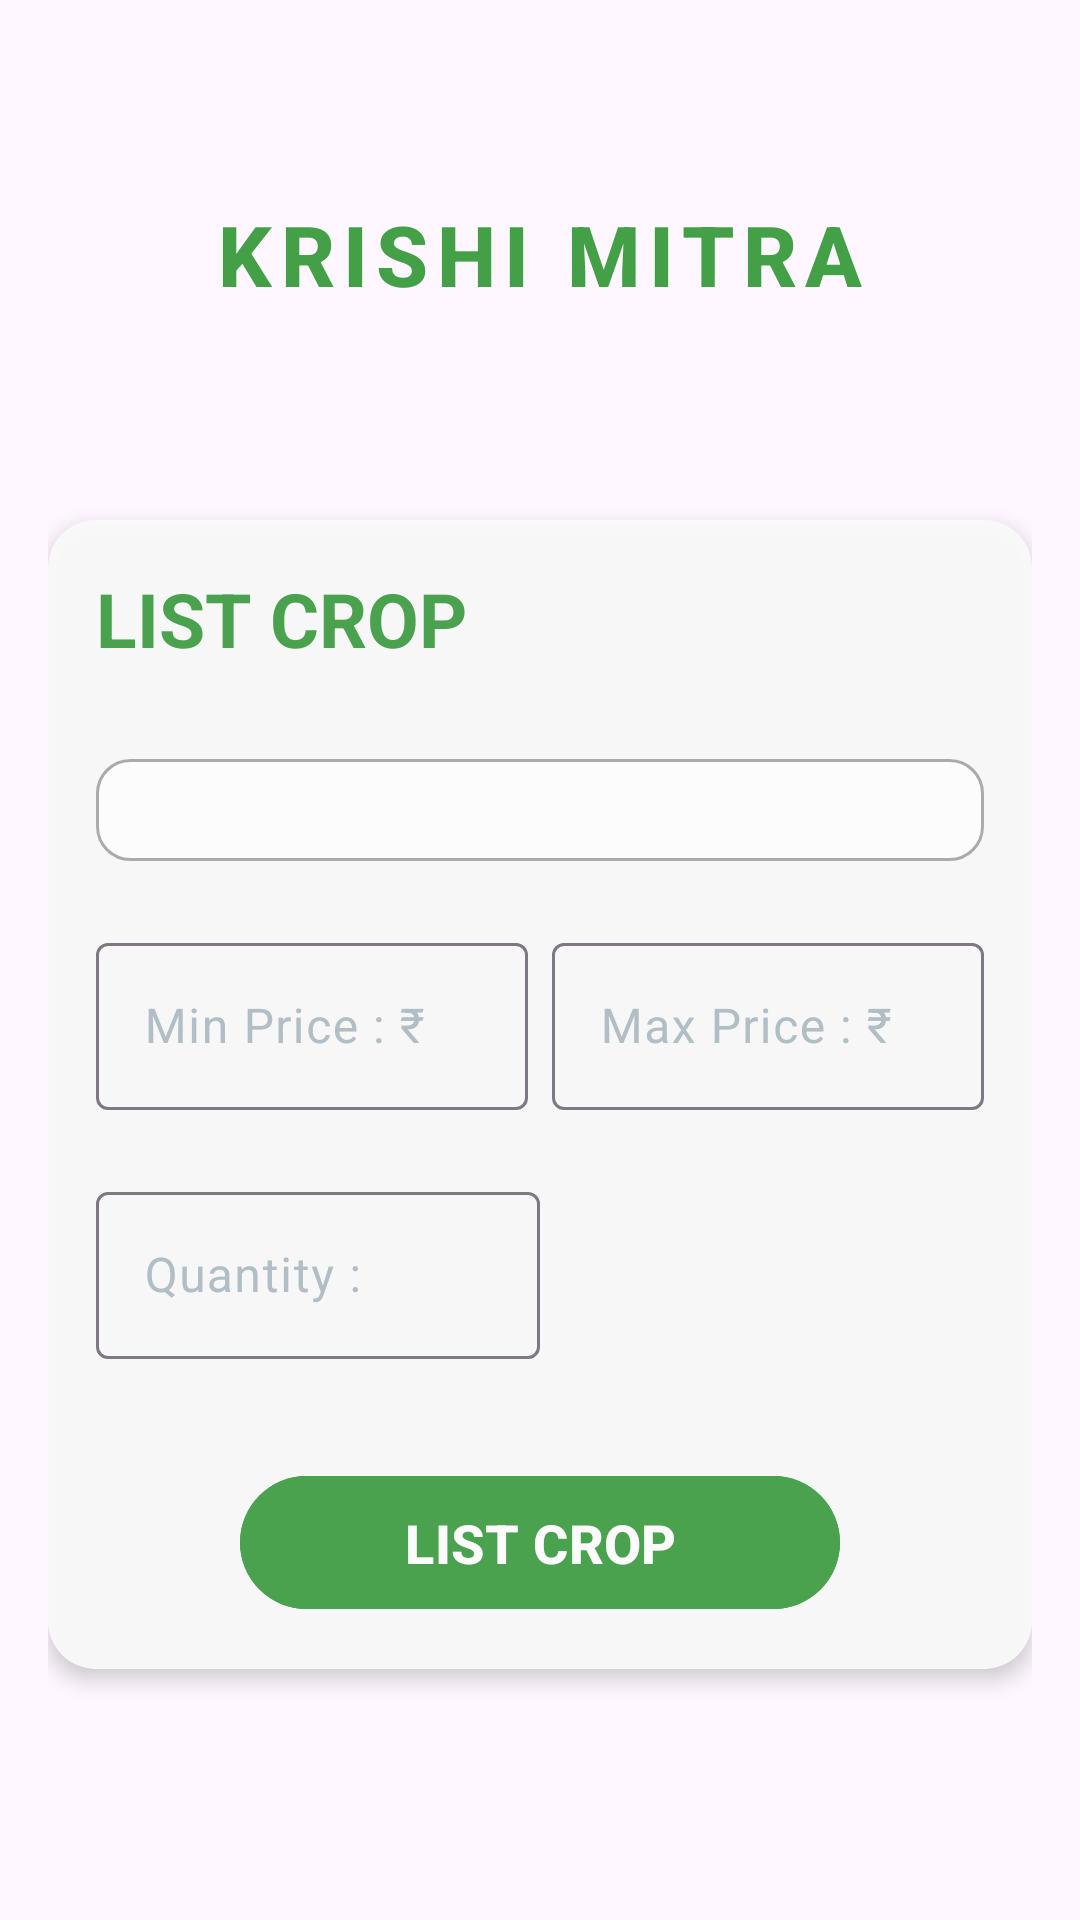

Here is an Android app screen rendered from its layout file. Give the layout XML and the strings, colors and styles it references.
<!-- AndroidManifest.xml: application theme Theme.KrishiMitra -->
<!-- res/layout/activity_list_crop.xml -->
<?xml version="1.0" encoding="utf-8"?>
<LinearLayout xmlns:android="http://schemas.android.com/apk/res/android"
    xmlns:app="http://schemas.android.com/apk/res-auto"
    android:layout_width="match_parent"
    android:layout_height="match_parent"
    android:background="@drawable/bg_listcrop"
    android:orientation="vertical"
    android:padding="16dp">

    
    <TextView
        android:layout_width="match_parent"
        android:layout_height="wrap_content"
        android:layout_marginTop="50dp"
        android:layout_marginBottom="20dp"
        android:fontFamily="sans-serif-medium"
        android:letterSpacing="0.1"
        android:text="@string/app_name"
        android:textAlignment="center"
        android:textColor="@color/green"
        android:textSize="28sp"
        android:textStyle="bold" />

    
    <LinearLayout
        android:layout_width="match_parent"
        android:layout_height="wrap_content"
        android:layout_marginTop="50dp"
        android:background="@drawable/bg_bordercurved"
        android:alpha="0.95"
        android:elevation="4dp"
        android:orientation="vertical"
        android:padding="16dp">

        <TextView
            android:layout_width="match_parent"
            android:layout_height="wrap_content"
            android:layout_marginBottom="30dp"
            android:fontFamily="sans-serif"
            android:text="@string/listCrop"
            android:textColor="@color/green"
            android:textSize="25sp"
            android:textStyle="bold" />

        <LinearLayout
            android:layout_width="match_parent"
            android:layout_height="wrap_content"
            android:background="@drawable/bg_edittext"
            android:gravity="center_vertical"
            android:orientation="horizontal"
            android:layout_marginBottom="11dp"
            android:padding="5dp">

            
            <Spinner
                android:id="@+id/spinner_crop_name"
                android:layout_width="0dp"
                android:layout_height="wrap_content"
                android:layout_weight="0.9"
                android:background="@drawable/bg_spinner" />

            
            <ImageView
                android:layout_width="0dp"
                android:layout_height="24dp"
                android:layout_marginStart="8dp"
                android:layout_weight="0.1"
                android:src="@drawable/ic_updown" />

        </LinearLayout>

        
        <LinearLayout
            android:layout_width="match_parent"
            android:layout_height="wrap_content"
            android:layout_marginTop="11dp"
            android:orientation="horizontal"
            android:layout_marginBottom="11dp"
            android:weightSum="2">

            
            <com.google.android.material.textfield.TextInputLayout
                android:layout_width="0dp"
                android:layout_height="wrap_content"
                android:layout_weight="1"
                android:hint="@string/minPriceTv"
                android:textColorHint="#B0BEC5">

                <com.google.android.material.textfield.TextInputEditText
                    android:id="@+id/et_min_price"
                    android:layout_width="match_parent"
                    android:layout_height="wrap_content"
                    android:inputType="number"
                    android:textColor="@color/black" />
            </com.google.android.material.textfield.TextInputLayout>

            
            <com.google.android.material.textfield.TextInputLayout
                android:layout_width="0dp"
                android:layout_height="wrap_content"
                android:layout_marginStart="8dp"
                android:layout_weight="1"
                android:hint="@string/maxPriceTv"
                android:textColorHint="#B0BEC5">

                <com.google.android.material.textfield.TextInputEditText
                    android:id="@+id/et_max_price"
                    android:layout_width="match_parent"
                    android:layout_height="wrap_content"
                    android:inputType="number"
                    android:textColor="@color/black" />
            </com.google.android.material.textfield.TextInputLayout>
        </LinearLayout>

        
        <LinearLayout
            android:layout_width="match_parent"
            android:layout_height="wrap_content"
            android:layout_marginTop="11dp"
            android:layout_marginBottom="11dp"
            android:orientation="horizontal"
            android:weightSum="2">

            
            <com.google.android.material.textfield.TextInputLayout
                android:layout_width="0dp"
                android:layout_height="wrap_content"
                android:layout_weight="1"
                android:hint="@string/quantityTv"
                android:textColorHint="#B0BEC5">

                <com.google.android.material.textfield.TextInputEditText
                    android:id="@+id/et_quantity"
                    android:layout_width="match_parent"
                    android:layout_height="wrap_content"
                    android:inputType="numberDecimal"
                    android:textColor="@color/black" />
            </com.google.android.material.textfield.TextInputLayout>

            <LinearLayout
                android:layout_width="0dp"
                android:layout_height="wrap_content"
                android:layout_weight="1"
                android:layout_gravity="center"
                android:gravity="center_vertical"
                android:orientation="horizontal">

                
                <Spinner
                    android:id="@+id/unit_spinner"
                    android:layout_width="0dp"
                    android:layout_height="wrap_content"
                    android:layout_marginLeft="11dp"
                    android:layout_weight="1"
                    android:background="@drawable/bg_spinner" />

                
                <ImageView
                    android:id="@+id/spinner_icon"
                    android:layout_width="24dp"
                    android:layout_height="24dp"
                    android:layout_marginStart="8dp"
                    android:contentDescription="Dropdown icon"
                    android:src="@drawable/ic_updown" />

            </LinearLayout>

        </LinearLayout>

        
        <com.google.android.material.button.MaterialButton
            android:id="@+id/btn_submit"
            android:layout_width="200dp"
            android:layout_height="wrap_content"
            android:layout_gravity="center_horizontal"
            android:layout_marginTop="24dp"
            android:backgroundTint="#43A047"
            android:fontFamily="sans-serif-medium"
            android:padding="10dp"
            android:text="@string/listCrop"
            android:textColor="@android:color/white"
            android:textSize="18sp"
            android:textStyle="bold" />

        
        <ProgressBar
            android:id="@+id/progress_bar"
            android:layout_width="wrap_content"
            android:layout_height="wrap_content"
            android:layout_gravity="center_horizontal"
            android:layout_marginTop="16dp"
            android:visibility="gone" />
    </LinearLayout>
</LinearLayout>
<!-- resources referenced by this layout -->
<resources>
  <color name="black">#FF000000</color>
  <color name="green">#43A047</color>
  <!-- drawable bg_bordercurved (drawable) -->
  <?xml version="1.0" encoding="utf-8"?>
  <shape xmlns:android="http://schemas.android.com/apk/res/android"
      android:shape="rectangle">
  
      <solid android:color="#FAFAFA" /> 
  
      <corners android:radius="16dp" /> 
  
      <padding
          android:bottom="8dp"
          android:left="8dp"
          android:right="8dp"
          android:top="8dp" /> 
  </shape>
  <!-- drawable bg_edittext (drawable) -->
  <?xml version="1.0" encoding="utf-8"?>
  <shape xmlns:android="http://schemas.android.com/apk/res/android">
      <solid android:color="@android:color/white" />
      <corners android:radius="11dp" />
      <stroke
          android:width="1dp"
          android:color="@android:color/darker_gray" />
  </shape>
  <!-- drawable bg_spinner (drawable) -->
  <shape xmlns:android="http://schemas.android.com/apk/res/android">
      <solid android:color="@color/white" />
      <stroke android:width="1dp" android:color="@color/grey" />
      <corners android:radius="8dp" />
  </shape>
  <string name="app_name">Krishi Mitra</string>
  <string name="listCrop">LIST CROP</string>
  <string name="maxPriceTv">Max Price : ₹</string>
  <string name="minPriceTv">Min Price : ₹</string>
  <string name="quantityTv">Quantity : </string>
  <style name="Theme.KrishiMitra" parent="Base.Theme.KrishiMitra" />
  <color name="white">#FFFFFFFF</color>
  <color name="grey">#CCCCCC</color>
  <style name="Base.Theme.KrishiMitra" parent="Theme.Material3.DayNight.NoActionBar">
          
          
      </style>
</resources>
